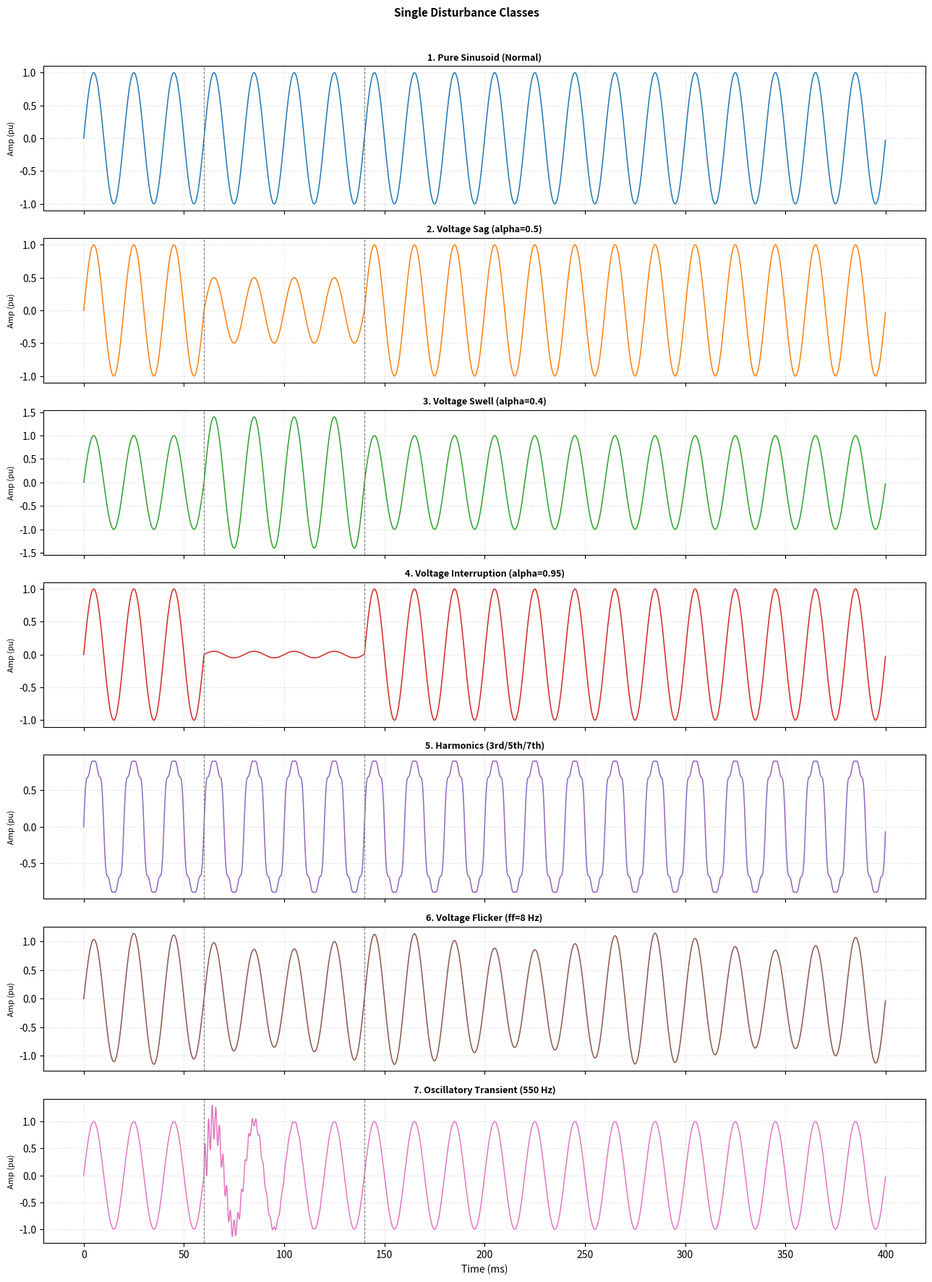
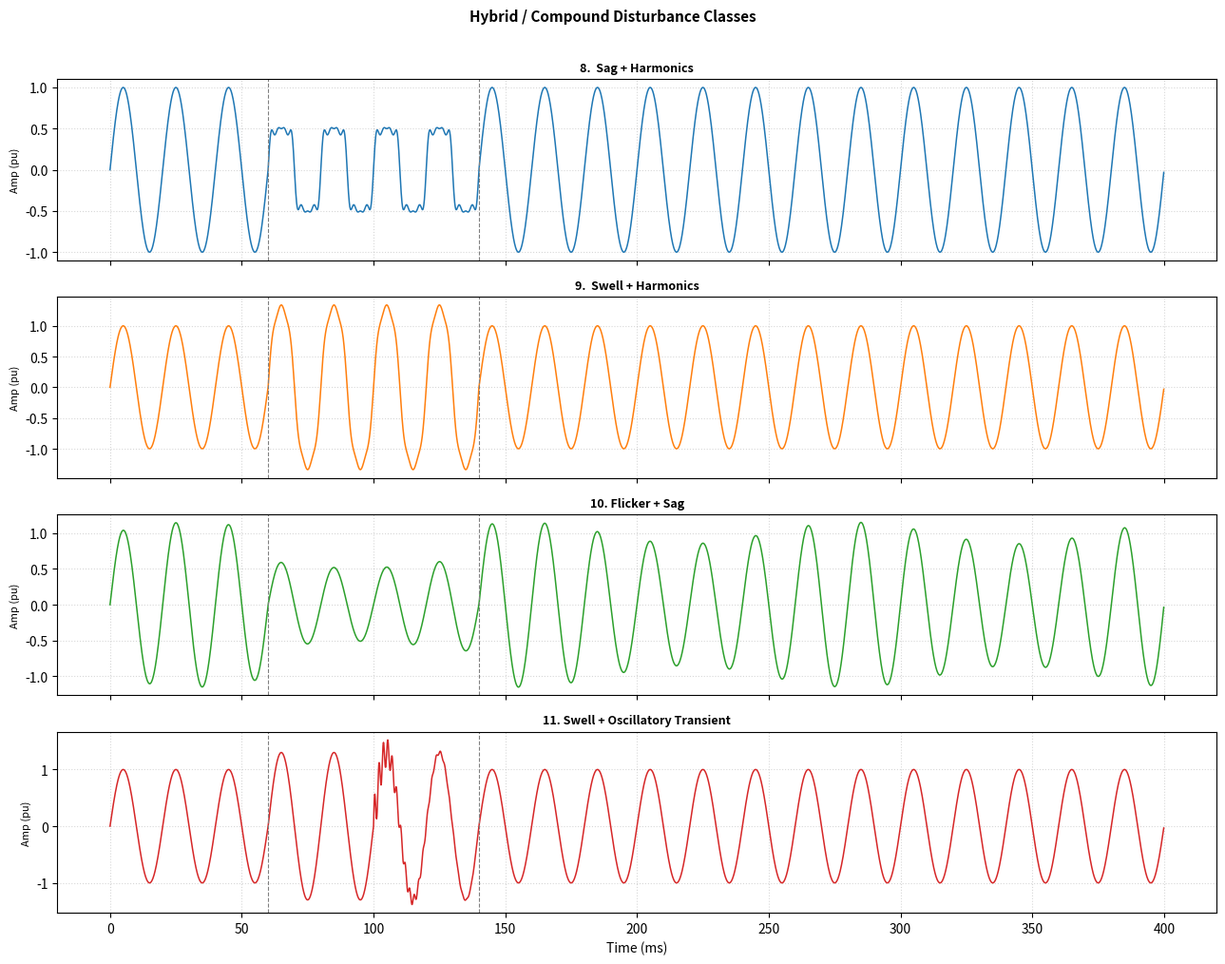
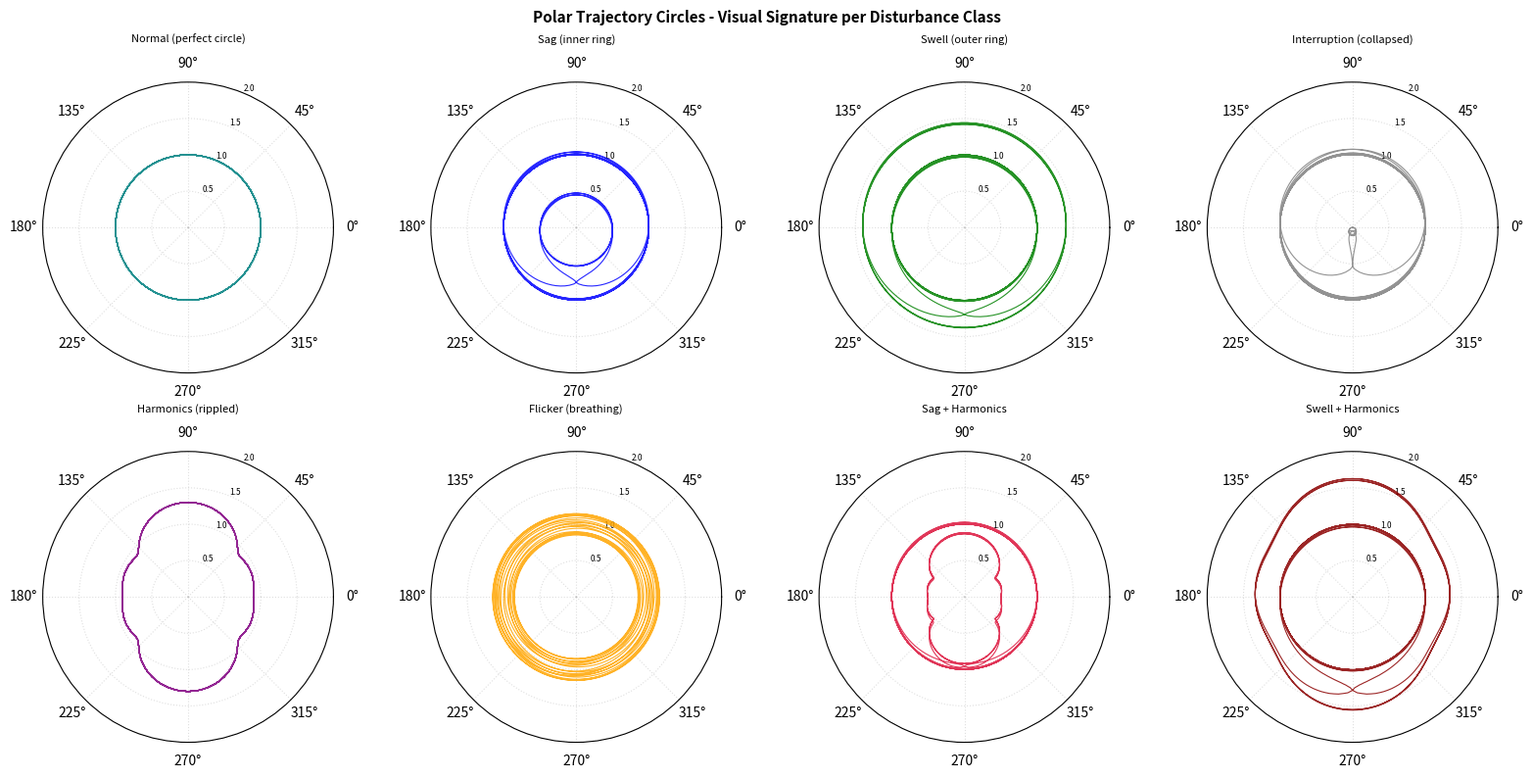

Python code for these plots, in order:
"""
Unified Power Quality Disturbance Generator
Covers all unique disturbance categories identified across 18 research papers.
Base: 50 Hz sinusoidal system, IEEE 1159-aligned parameters.
"""

import numpy as np
import matplotlib.pyplot as plt
from scipy.signal import hilbert

# ── System Configuration ──────────────────────────────────────────────────────
FS       = 10000          # 10 kHz (Papers 3, 5, 11)
F0       = 50.0           # 50 Hz fundamental
OMEGA    = 2 * np.pi * F0
DURATION = 0.4            # 400 ms
T        = np.linspace(0, DURATION, int(FS * DURATION), endpoint=False)
PER      = 1.0 / F0       # one cycle = 20 ms

# Disturbance window: cycles 3-7 out of 20-cycle window
T1, T2 = 3 * PER, 7 * PER
WIN = np.where((T >= T1) & (T <= T2), 1.0, 0.0)


def make_plot(signals_dict, title="PQ Disturbance Gallery"):
    n = len(signals_dict)
    fig, axes = plt.subplots(n, 1, figsize=(13, 2.5 * n), sharex=True)
    if n == 1:
        axes = [axes]
    palette = plt.cm.tab10.colors
    for ax, (lbl, sig), col in zip(axes, signals_dict.items(), palette):
        ax.plot(T * 1000, sig, color=col, linewidth=1.1)
        ax.set_title(lbl, fontsize=9, fontweight='bold')
        ax.set_ylabel("Amp (pu)", fontsize=8)
        ax.axvline(T1 * 1000, color='gray', lw=0.8, linestyle='--')
        ax.axvline(T2 * 1000, color='gray', lw=0.8, linestyle='--')
        ax.grid(True, linestyle=':', alpha=0.5)
    axes[-1].set_xlabel("Time (ms)")
    fig.suptitle(title, fontsize=11, fontweight='bold', y=1.01)
    plt.tight_layout()
    plt.show()


# ── 1. Pure Sinusoid ──────────────────────────────────────────────────────────
pure = np.sin(OMEGA * T)

# ── 2. Voltage Sag ───────────────────────────────────────────────────────────
alpha_sag = 0.5
sag = (1.0 - alpha_sag * WIN) * np.sin(OMEGA * T)

# ── 3. Voltage Swell ──────────────────────────────────────────────────────────
alpha_swell = 0.4
swell = (1.0 + alpha_swell * WIN) * np.sin(OMEGA * T)

# ── 4. Interruption ───────────────────────────────────────────────────────────
alpha_int = 0.95
interruption = (1.0 - alpha_int * WIN) * np.sin(OMEGA * T)

# ── 5. Harmonics (3rd, 5th, 7th) ─────────────────────────────────────────────
harmonics = (np.sin(OMEGA * T)
             + 0.15 * np.sin(3 * OMEGA * T)
             + 0.10 * np.sin(5 * OMEGA * T)
             + 0.05 * np.sin(7 * OMEGA * T))

# ── 6. Flicker ────────────────────────────────────────────────────────────────
lambda_f  = 0.15
f_flicker = 8.0
flicker = (1.0 + lambda_f * np.sin(2 * np.pi * f_flicker * T)) * np.sin(OMEGA * T)

# ── 7. Oscillatory Transient (damped sinusoid injection) ─────────────────────
t_trans    = T1
tau_t      = 0.015
f_trans    = 550.0
trans_mask = (T >= t_trans)
transient  = np.sin(OMEGA * T)
transient[trans_mask] += (0.45
                          * np.exp(-(T[trans_mask] - t_trans) / tau_t)
                          * np.sin(2 * np.pi * f_trans * (T[trans_mask] - t_trans)))

# ── 8. Voltage Notch (sub-cycle, 10-cycle window) ────────────────────────────
T_notch = np.linspace(0, 10 * PER, int(FS * 10 * PER), endpoint=False)
v_notch = np.sin(OMEGA * T_notch)
notch_d = 0.4
notch_w = 0.05    # radians

for c in range(10):
    for phase_deg in [30, 210]:
        t_start = c * PER + np.radians(phase_deg) / OMEGA
        t_end   = t_start + notch_w / OMEGA
        mask    = (T_notch >= t_start) & (T_notch <= t_end)
        v_notch = np.where(mask, v_notch - notch_d * np.sign(v_notch), v_notch)

# ── 9. Hybrid: Sag + Harmonics ───────────────────────────────────────────────
sag_harm = ((1.0 - 0.4 * WIN) * np.sin(OMEGA * T)
            + 0.15 * np.sin(3 * OMEGA * T) * WIN
            + 0.10 * np.sin(5 * OMEGA * T) * WIN
            + 0.05 * np.sin(7 * OMEGA * T) * WIN)

# ── 10. Hybrid: Swell + Harmonics ────────────────────────────────────────────
swell_harm = ((1.0 + 0.4 * WIN) * np.sin(OMEGA * T)
              + 0.12 * np.sin(3 * OMEGA * T) * WIN
              + 0.06 * np.sin(5 * OMEGA * T) * WIN)

# ── 11. Hybrid: Flicker + Sag ────────────────────────────────────────────────
flicker_sag = ((1.0 - 0.4 * WIN)
               * (1.0 + 0.15 * np.sin(2 * np.pi * 8 * T))
               * np.sin(OMEGA * T))

# ── 12. Hybrid: Swell + Oscillatory Transient ────────────────────────────────
t3, t4   = T1 + 2 * PER, T1 + 4 * PER
tmask2   = np.where((T >= t3) & (T <= t4), 1.0, 0.0)
swell_trans = ((1.0 + 0.3 * WIN) * np.sin(OMEGA * T)
               + (0.4 * np.exp(-(T - t3) / 0.01)
                  * np.sin(2 * np.pi * 600 * (T - t3))) * tmask2)

# ── Plot all single disturbances ──────────────────────────────────────────────
make_plot({
    "1. Pure Sinusoid (Normal)":          pure,
    "2. Voltage Sag (alpha=0.5)":         sag,
    "3. Voltage Swell (alpha=0.4)":       swell,
    "4. Voltage Interruption (alpha=0.95)": interruption,
    "5. Harmonics (3rd/5th/7th)":         harmonics,
    "6. Voltage Flicker (ff=8 Hz)":       flicker,
    "7. Oscillatory Transient (550 Hz)":  transient,
}, title="Single Disturbance Classes")

# ── Plot hybrid disturbances ──────────────────────────────────────────────────
make_plot({
    "8.  Sag + Harmonics":                sag_harm,
    "9.  Swell + Harmonics":              swell_harm,
    "10. Flicker + Sag":                  flicker_sag,
    "11. Swell + Oscillatory Transient":  swell_trans,
}, title="Hybrid / Compound Disturbance Classes")

# ── Polar Trajectory Circles (Paper 5 approach) ───────────────────────────────
def polar_plot(sig, label, color, ax):
    analytic = hilbert(sig)
    R     = np.abs(analytic)
    Theta = np.angle(analytic)
    ax.plot(Theta, R, color=color, lw=0.8, alpha=0.85)
    ax.set_title(label, fontsize=8, pad=10)
    ax.set_rmax(2.0)
    # Fix: place radial tick labels at 67.5 degrees to avoid overlap
    ax.set_rlabel_position(67.5)
    # Fix: reduce number of radial ticks shown
    ax.set_rticks([0.5, 1.0, 1.5, 2.0])
    # Fix: smaller font for radial labels
    ax.tick_params(axis='y', labelsize=6)
    # Fix: lighter grid so labels are readable
    ax.grid(True, linestyle=':', alpha=0.4)


fig2, traj_axes = plt.subplots(2, 4, figsize=(16, 8),
                               subplot_kw={'projection': 'polar'})

traj_signals = [
    (pure,        "Normal (perfect circle)",  "teal"),
    (sag,         "Sag (inner ring)",          "blue"),
    (swell,       "Swell (outer ring)",        "green"),
    (interruption,"Interruption (collapsed)",  "gray"),
    (harmonics,   "Harmonics (rippled)",       "purple"),
    (flicker,     "Flicker (breathing)",       "orange"),
    (sag_harm,    "Sag + Harmonics",           "crimson"),
    (swell_harm,  "Swell + Harmonics",         "darkred"),
]

for ax, (sig, lbl, col) in zip(traj_axes.flat, traj_signals):
    polar_plot(sig, lbl, col, ax)

fig2.suptitle("Polar Trajectory Circles - Visual Signature per Disturbance Class",
              fontsize=11, fontweight='bold')
plt.tight_layout()
plt.show()
 

print("\nGeneration complete. All unique disturbance classes simulated.")
print(f"Sampling rate: {FS} Hz | Duration: {DURATION*1000:.0f} ms | Samples: {len(T)}")
